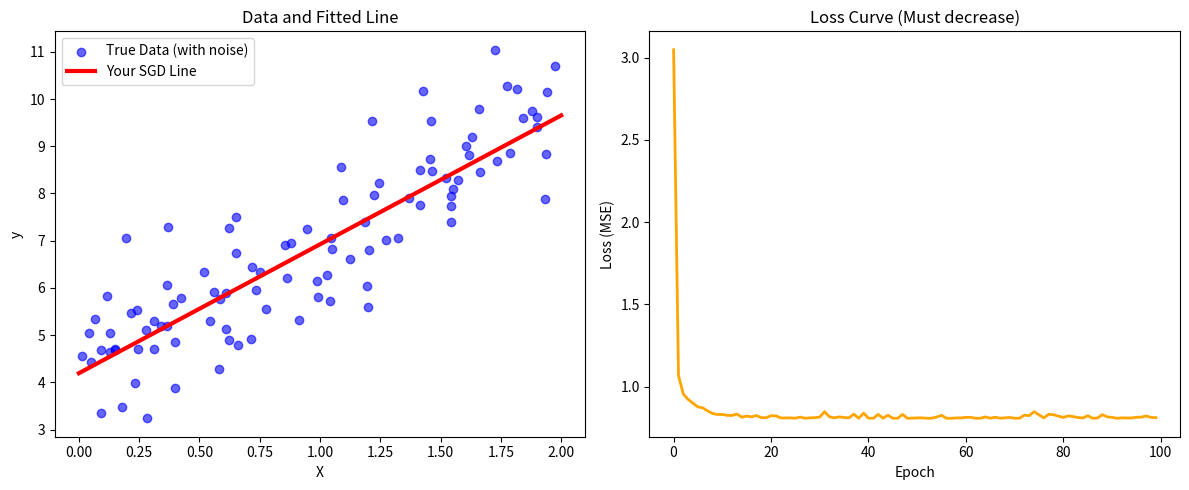

Source code (Python):
import numpy as np
import matplotlib.pyplot as plt

#1.构造模拟数据y=3x+4+噪声
np.random.seed(42)#保证代码的可重复性
X=2*np.random.rand(100,1)#rand取0-1间的随机浮点数,数据在 0 到 1 之间是均等散落的,抽到0.1的概率和抽到0.9的概率一模一样。
y=3*X+4+np.random.randn(100,1)#randn取值概率符合正态分布。绝大多数时候噪声都很小，数据会围绕在0周围。

#小批量SGD实现
def mini_batch_sgd(X,y,learning_rate=0.05,epochs=100,batch_size=16):
    #初始化
    m=X.shape[0]
    w=0.0
    b=0.0
    loss_history=[]

    num_batches=int(np.ceil(m/batch_size))

    for i in range(epochs):
        indices=np.random.permutation(m)#打乱顺序
        for j in range(num_batches):
            #一组一组截取样本
            start=j*batch_size
            end=start+batch_size
            X_batch=X[indices[start:end]]
            y_batch=y[indices[start:end]]
            #1.当前小批次的预测值
            y_pred=X_batch*w+b
            #2.误差
            error=y_pred-y_batch
            #3.计算均方误差的平均梯度
            grad_w=np.mean(2*error*X_batch)
            grad_b=np.mean(2*error)
            #4.更新参数
            w=w-learning_rate*grad_w
            b=b-learning_rate*grad_b
        #每个epoch结束，记录loss，便于观察收敛情况
        loss=np.mean((w*X+b-y)**2)
        loss_history.append(loss)
        #每10轮打印一次
        if (i + 1) % 10 == 0:
            print(f"Epoch {i+1:03d}/{epochs} | Loss: {loss:.4f} | w: {w:.4f}, b: {b:.4f}")
    return w,b,loss_history

print("开始训练：\n")
w_final, b_final, losses = mini_batch_sgd(X, y, learning_rate=0.05, epochs=100, batch_size=16)
print("\n训练结束，验证结果对比：")
print(f"实际目标（带噪声）：w 应接近 3.0, b 应接近 4.0")
print(f"模型学习后：w = {w_final:.4f}, b = {b_final:.4f}")

#可视化
plt.figure(figsize=(12, 5))

# 图1：数据散点图与最终拟合出的直线
plt.subplot(1, 2, 1)
plt.scatter(X, y, color='blue', alpha=0.6, label='True Data (with noise)')
X_line = np.array([[0], [2]])  # 提取两个端点画线
y_line = w_final * X_line + b_final
plt.plot(X_line, y_line, color='red', linewidth=3, label=f'Your SGD Line')
plt.xlabel('X')
plt.ylabel('y')
plt.title('Data and Fitted Line')
plt.legend()

# 图2：Loss（均方误差）随轮次的下降曲线
plt.subplot(1, 2, 2)
plt.plot(losses, color='orange', linewidth=2)
plt.xlabel('Epoch')
plt.ylabel('Loss (MSE)')
plt.title('Loss Curve (Must decrease)')

plt.tight_layout()
plt.show()
